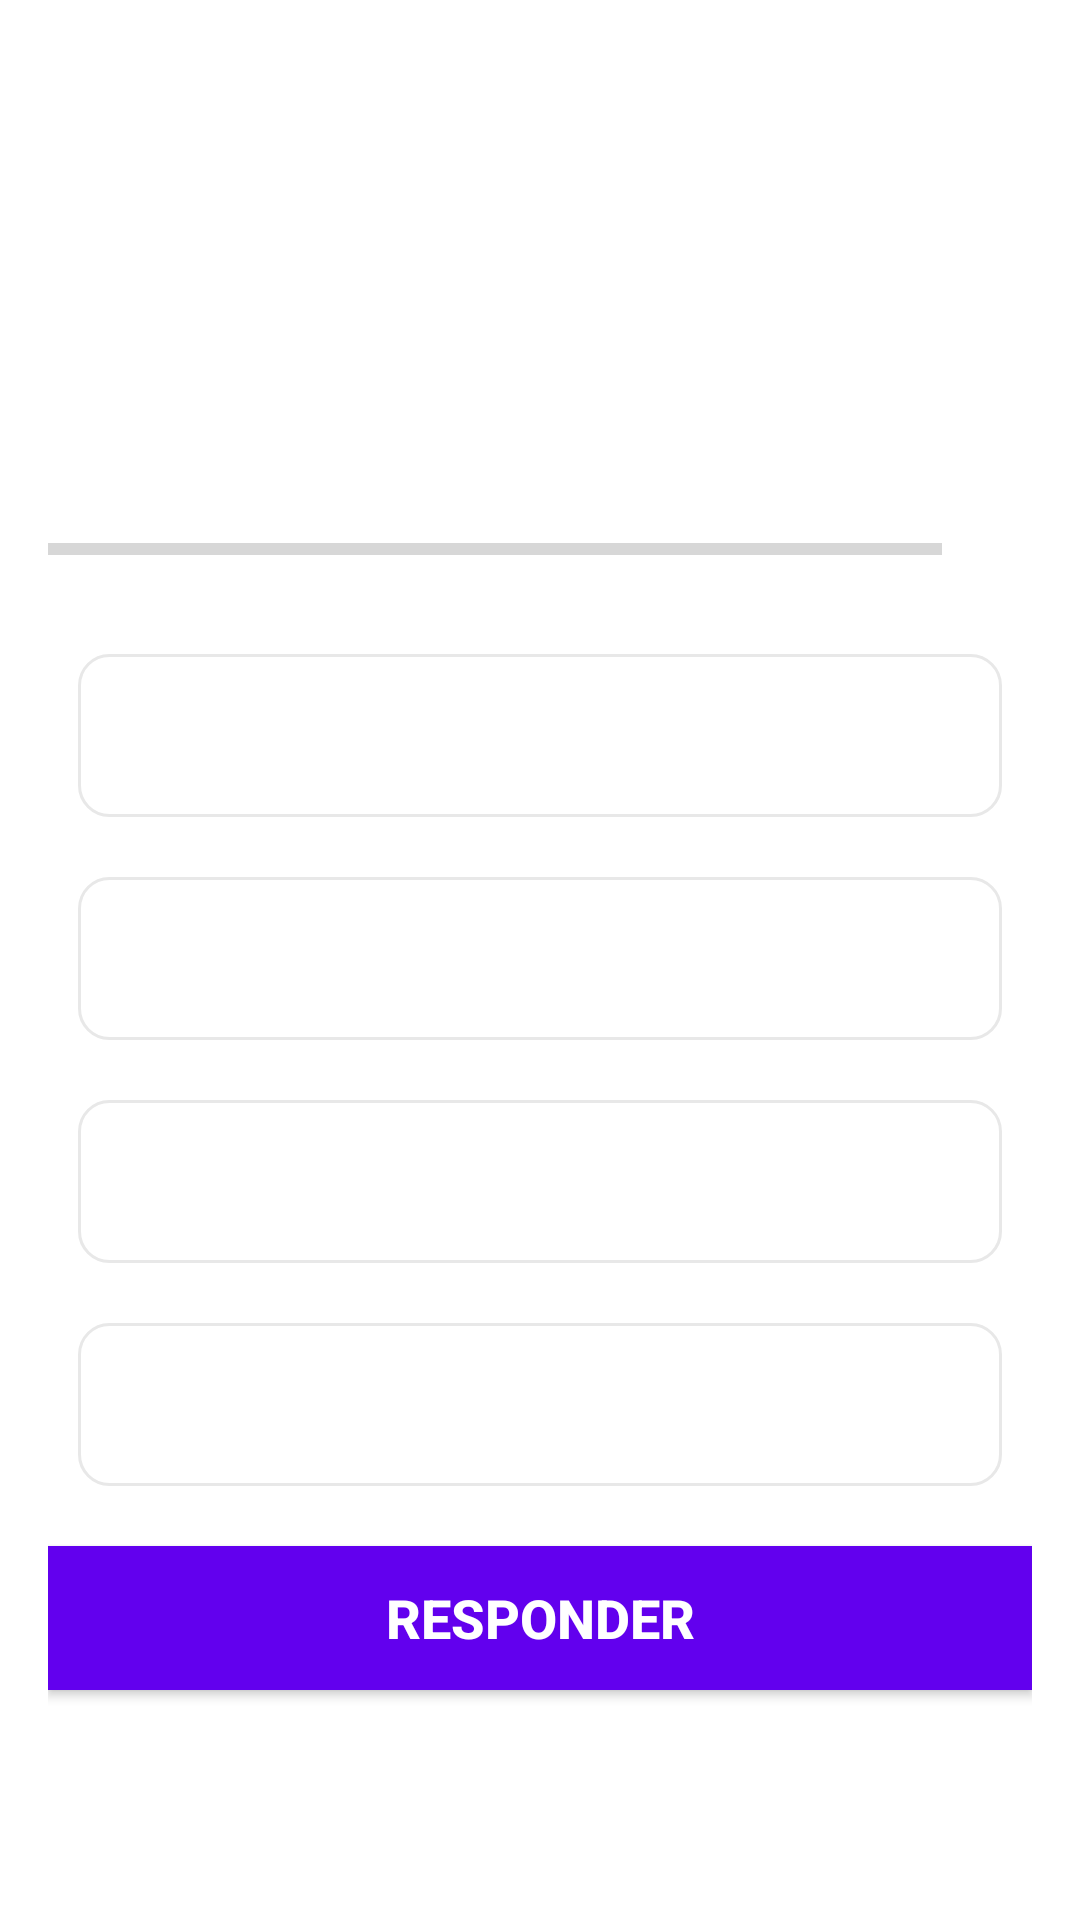

Reconstruct the res/layout file that produces this screen, plus the resources it refers to.
<!-- AndroidManifest.xml: application theme Theme.QuizApp -->
<!-- res/layout/activity_geography_quiz.xml -->
<?xml version="1.0" encoding="utf-8"?>
<ScrollView xmlns:android="http://schemas.android.com/apk/res/android"
    xmlns:app="http://schemas.android.com/apk/res-auto"
    xmlns:tools="http://schemas.android.com/tools"
    android:layout_width="match_parent"
    android:layout_height="match_parent"
    android:background="@drawable/ic_bg"
    android:fillViewport="true"
    tools:context=".GeographyQuiz">

    <LinearLayout
        android:layout_width="match_parent"
        android:layout_height="wrap_content"
        android:gravity="center"
        android:orientation="vertical"
        android:padding="16dp">

        <TextView
            android:id="@+id/tv_question"
            android:layout_width="match_parent"
            android:layout_height="wrap_content"
            android:layout_margin="10dp"
            android:gravity="center"
            android:textSize="22sp"
            android:textStyle="bold"
            android:textColor="#363A43"
            tools:text="A qual país essa bandeira pertence"/>

        <ImageView
            android:id="@+id/iv_image"
            android:layout_width="wrap_content"
            android:layout_height="wrap_content"
            android:layout_marginTop="16dp"
            android:contentDescription="Quiz Image"
            tools:src="@drawable/ic_flag_of_argentina" />

        <LinearLayout
            android:layout_width="match_parent"
            android:layout_height="wrap_content"
            android:gravity="center_vertical"
            android:layout_marginTop="16dp"
            android:orientation="horizontal">

            <ProgressBar
                android:id="@+id/progressBar"
                android:layout_width="0dp"
                style="@style/Widget.AppCompat.ProgressBar.Horizontal"
                android:layout_height="wrap_content"
                android:layout_weight="1"
                android:max="6"
                android:indeterminate="false"
                android:minHeight="50dp"
                android:progress="0" />
            
            <TextView
                android:id="@+id/tv_qnumber"
                android:layout_width="wrap_content"
                android:layout_height="wrap_content"
                android:gravity="center"
                android:padding="15dp"
                android:textSize="14sp"
                tools:text="0/6"/>

        </LinearLayout>

        <TextView
            android:id="@+id/tv_option_one"
            android:layout_width="match_parent"
            android:layout_height="wrap_content"
            android:layout_margin="10dp"
            android:background="@drawable/default_option_border_bg"
            android:gravity="center"
            android:padding="15dp"
            android:textColor="#7A8089"
            android:textSize="18sp"
            tools:text="Apple" />

        <TextView
            android:id="@+id/tv_option_two"
            android:layout_width="match_parent"
            android:layout_height="wrap_content"
            android:layout_margin="10dp"
            android:background="@drawable/default_option_border_bg"
            android:gravity="center"
            android:padding="15dp"
            android:textColor="#7A8089"
            android:textSize="18sp"
            tools:text="Apple" />

        <TextView
            android:id="@+id/tv_option_three"
            android:layout_width="match_parent"
            android:layout_height="wrap_content"
            android:layout_margin="10dp"
            android:background="@drawable/default_option_border_bg"
            android:gravity="center"
            android:padding="15dp"
            android:textColor="#7A8089"
            android:textSize="18sp"
            tools:text="Apple" />

        <TextView
            android:id="@+id/tv_option_four"
            android:layout_width="match_parent"
            android:layout_height="wrap_content"
            android:layout_margin="10dp"
            android:background="@drawable/default_option_border_bg"
            android:gravity="center"
            android:padding="15dp"
            android:textColor="#7A8089"
            android:textSize="18sp"
            tools:text="Apple" />

        <Button
            android:id="@+id/btnSubmit"
            android:layout_width="match_parent"
            android:layout_height="wrap_content"
            android:layout_marginTop="10dp"
            android:background="@color/design_default_color_primary"
            android:text="@string/submit"
            android:textColor="@color/white"
            android:textSize="18sp"
            android:textStyle="bold"
            />
    </LinearLayout>

</ScrollView>
<!-- resources referenced by this layout -->
<resources>
  <!-- drawable default_option_border_bg (drawable) -->
  <?xml version="1.0" encoding="utf-8"?>
  <shape xmlns:android="http://schemas.android.com/apk/res/android"
      android:shape="rectangle">
  
      <stroke
          android:width="1dp"
          android:color="#E8E8E8" />
      <solid android:color="@color/white" />
      <corners android:radius="10dp" />
  
  </shape>
  <string name="submit">RESPONDER</string>
  <style name="Theme.QuizApp" parent="Theme.MaterialComponents.DayNight.NoActionBar">
          
          <item name="colorPrimary">@color/purple_500</item>
          <item name="colorPrimaryVariant">@color/purple_700</item>
          <item name="colorOnPrimary">@color/white</item>
          
          <item name="colorSecondary">@color/teal_200</item>
          <item name="colorSecondaryVariant">@color/teal_700</item>
          <item name="colorOnSecondary">@color/black</item>
          
          <item name="android:statusBarColor">?attr/colorPrimaryVariant</item>
  
          
      </style>
  <!-- not gathered from this repository: default colours our renderer supplied (Android Studio template values) -->
  <color name="purple_500">#FF6200EE</color>
  <color name="purple_700">#FF3700B3</color>
  <color name="teal_200">#FF03DAC5</color>
  <color name="teal_700">#FF018786</color>
  <color name="black">#FF000000</color>
  <color name="white">#FFFFFFFF</color>
</resources>
